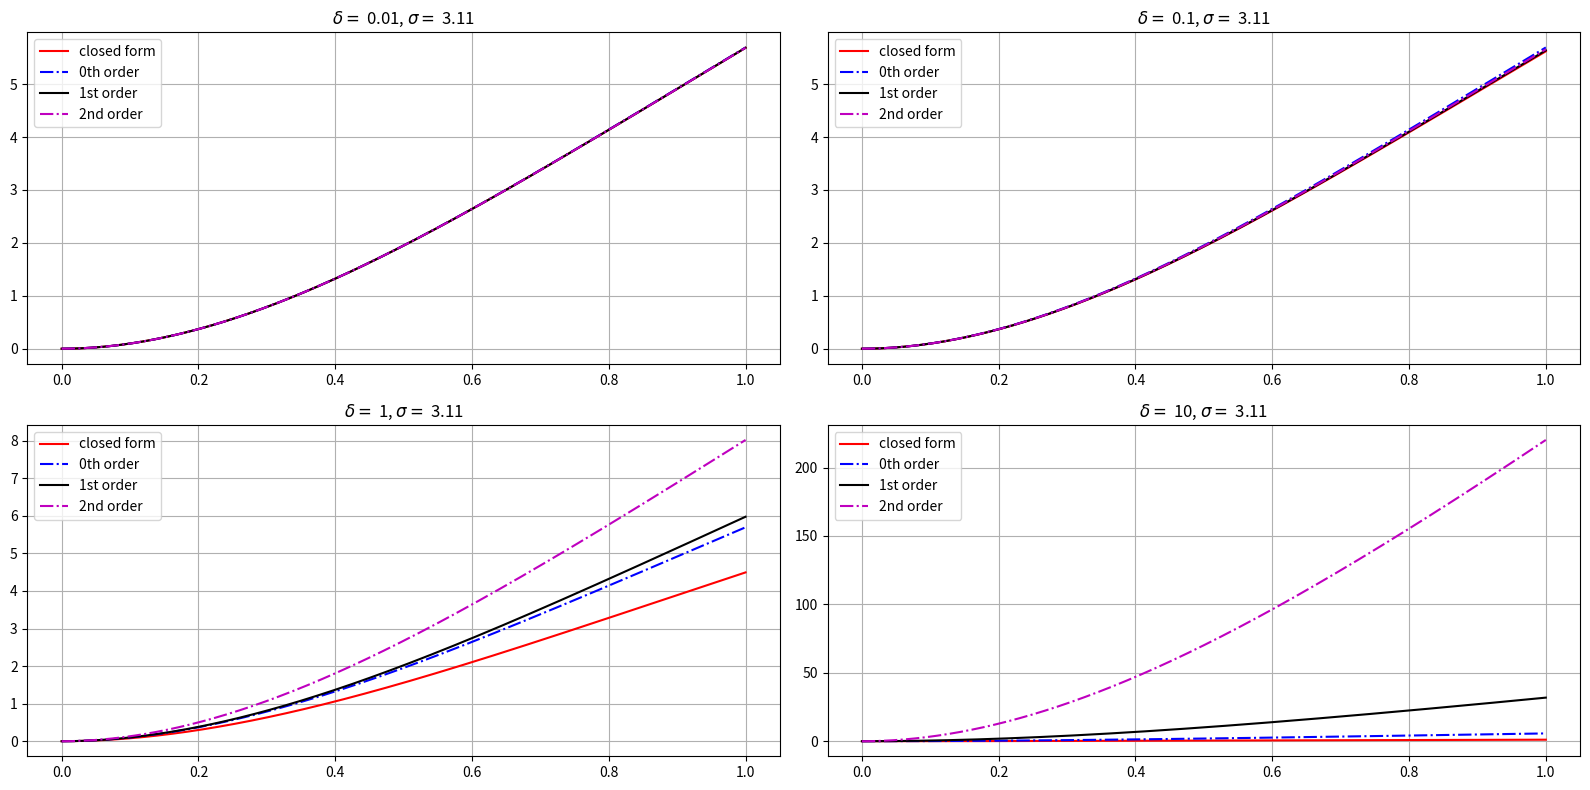

The matplotlib source for this figure:
import numpy as np
import matplotlib.pyplot as plt


# beam base structure material constants
lp   = 100.0e-3
Ys   = 100.0e9
rhos = 7.165e3
hs   = 0.25e-3
b    = 20.0e-3
# piezo layer material constants
c11E = 66.0e9
rhop = 7.80e3
hp   = 0.2e-3
ep33S= 15.93e-9
d31  = -190.0e-12
e31  = d31 * c11E
# e31  = -5.35
# external circuit and excitation
fr   = 40
Rl   = 10.0e3


Bp = 2.0e0/3.0e0 * b * ( Ys*hs**3.0e0 + c11E*((hs+hp)**3.0e0 - hs**3.0e0) )
Cp = ep33S * b * lp / 2.0e0 / hp
ep = b * e31 * (hs + hp/2.0e0)
mp = 2.0e0 * b * ( rhos * hs + rhop * hp )

# dimensionless parameters
alpha = ep * np.sqrt(lp / Cp / Bp)
beta  = Rl * Cp * np.sqrt(Bp / mp / lp**4.0e0)
nu    = 2 * np.pi * fr * np.sqrt(mp * lp**4.0e0 / Bp)

delta = alpha*alpha
sqlam = np.sqrt(nu)

xib = 0.5e-3
rd = xib / lp
rv = ep / Cp

fr_list = np.logspace(0.0, 3.0, 3001)
sqlam_list = np.sqrt(2 * np.pi * fr_list * np.sqrt(mp * lp**4.0e0 / Bp))
x = np.linspace(0.0, 1.0, 10001)

def beam_disp(x, arg_sqlam = sqlam, arg_beta = beta, arg_delta = delta):
    #########  Closed form solutions
    coeff_denom = 2.0 * ( 1 + np.cos(arg_sqlam)*np.cosh(arg_sqlam) + ( 1j * arg_beta * arg_sqlam * arg_delta) / (1 + 1j * arg_beta * arg_sqlam * arg_sqlam ) * ( np.sin(arg_sqlam)*np.cosh(arg_sqlam) + np.cos(arg_sqlam)*np.sinh(arg_sqlam) )  )
    Ae = ( 1 + np.cos(arg_sqlam)*np.cosh(arg_sqlam) - np.sin(arg_sqlam)*np.sinh(arg_sqlam) + ( 2 * 1j * arg_beta * arg_sqlam * arg_delta) / (1 + 1j * arg_beta * arg_sqlam * arg_sqlam ) * np.cos(arg_sqlam)*np.sinh(arg_sqlam) ) / coeff_denom
    Be = ( np.sin(arg_sqlam)*np.cosh(arg_sqlam) + np.cos(arg_sqlam)*np.sinh(arg_sqlam) + ( 2 * 1j * arg_beta * arg_sqlam * arg_delta) / (1 + 1j * arg_beta * arg_sqlam * arg_sqlam ) * np.sin(arg_sqlam)*np.sinh(arg_sqlam) ) / coeff_denom
    Ce = 1.0 - Ae
    De = - Be
    #########  Expansion for the function
    ue = Ae*np.cos(arg_sqlam*x) + Be*np.sin(arg_sqlam*x) + Ce*np.cosh(arg_sqlam*x) + De*np.sinh(arg_sqlam*x) - 1.0
    return ue

# plt.figure(1, figsize=(16,8))
# plt.plot(x, np.abs(beam_disp(x, sqlam, beta, delta)), 'r-', label = 'closed form')
# plt.show()

def beam_disp_zero(x, arg_sqlam = sqlam, arg_beta = beta, arg_delta = delta):
    #########  Closed form solutions
    coeff_denom = 2.0 * ( 1 + np.cos(arg_sqlam)*np.cosh(arg_sqlam) )
    Ae = ( 1 + np.cos(arg_sqlam)*np.cosh(arg_sqlam) - np.sin(arg_sqlam)*np.sinh(arg_sqlam) ) / coeff_denom
    Be = ( np.sin(arg_sqlam)*np.cosh(arg_sqlam) + np.cos(arg_sqlam)*np.sinh(arg_sqlam) ) / coeff_denom
    Ce = 1.0 - Ae
    De = - Be
    #########  Expansion for the function
    ue = Ae*np.cos(arg_sqlam*x) + Be*np.sin(arg_sqlam*x) + Ce*np.cosh(arg_sqlam*x) + De*np.sinh(arg_sqlam*x) - 1.0
    return ue

def beam_disp_one(x, arg_sqlam = sqlam, arg_beta = beta, arg_delta = delta):
    #########  Zeroth order coefficients
    coeff_denom = 2.0 * ( 1 + np.cos(arg_sqlam)*np.cosh(arg_sqlam) )
    A0 = ( 1 + np.cos(arg_sqlam)*np.cosh(arg_sqlam) - np.sin(arg_sqlam)*np.sinh(arg_sqlam) ) / coeff_denom
    B0 = ( np.sin(arg_sqlam)*np.cosh(arg_sqlam) + np.cos(arg_sqlam)*np.sinh(arg_sqlam) ) / coeff_denom
    C0 = 1.0 - A0
    D0 = - B0
    #########  Expansion for the zeroth order
    u0 = A0*np.cos(arg_sqlam*x) + B0*np.sin(arg_sqlam*x) + C0*np.cosh(arg_sqlam*x) + D0*np.sinh(arg_sqlam*x) - 1.0

    #########  First order coefficients
    coeffs1 = 1j * arg_beta * arg_sqlam / (1 + 1j * arg_beta * arg_sqlam * arg_sqlam ) * (np.sinh(arg_sqlam) - np.sin(arg_sqlam)) / ( 1 + np.cosh(arg_sqlam) * np.cos(arg_sqlam) ) / ( 2.0 + 2.0 * np.cosh(arg_sqlam) * np.cos(arg_sqlam) )
    A1 = coeffs1 * ( np.cosh(arg_sqlam) + np.cos(arg_sqlam) )
    B1 = coeffs1 * ( -np.sinh(arg_sqlam) + np.sin(arg_sqlam) )
    C1 = - A1
    D1 = - B1
    #########  Expansion for the zeroth order
    u1 = A1*np.cos(arg_sqlam*x) + B1*np.sin(arg_sqlam*x) + C1*np.cosh(arg_sqlam*x) + D1*np.sinh(arg_sqlam*x)
    
    return u0 + arg_delta * u1

def beam_disp_two(x, arg_sqlam = sqlam, arg_beta = beta, arg_delta = delta):
    #########  Zeroth order coefficients
    coeff_denom = 2.0 * ( 1 + np.cos(arg_sqlam)*np.cosh(arg_sqlam) )
    A0 = ( 1 + np.cos(arg_sqlam)*np.cosh(arg_sqlam) - np.sin(arg_sqlam)*np.sinh(arg_sqlam) ) / coeff_denom
    B0 = ( np.sin(arg_sqlam)*np.cosh(arg_sqlam) + np.cos(arg_sqlam)*np.sinh(arg_sqlam) ) / coeff_denom
    C0 = 1.0 - A0
    D0 = - B0
    #########  Expansion for the zeroth order
    u0 = A0*np.cos(arg_sqlam*x) + B0*np.sin(arg_sqlam*x) + C0*np.cosh(arg_sqlam*x) + D0*np.sinh(arg_sqlam*x) - 1.0

    #########  First order coefficients
    coeffs1 = 1j * arg_beta * arg_sqlam / (1 + 1j * arg_beta * arg_sqlam * arg_sqlam ) * (np.sinh(arg_sqlam) - np.sin(arg_sqlam)) / ( 1 + np.cosh(arg_sqlam) * np.cos(arg_sqlam) ) / ( 2.0 + 2.0 * np.cosh(arg_sqlam) * np.cos(arg_sqlam) )
    A1 = coeffs1 * ( np.cosh(arg_sqlam) + np.cos(arg_sqlam) )
    B1 = coeffs1 * ( -np.sinh(arg_sqlam) + np.sin(arg_sqlam) )
    C1 = - A1
    D1 = - B1
    #########  Expansion for the zeroth order
    u1 = A1*np.cos(arg_sqlam*x) + B1*np.sin(arg_sqlam*x) + C1*np.cosh(arg_sqlam*x) + D1*np.sinh(arg_sqlam*x)
    
    #########  Second order coefficients
    coeffs2 = (1j * arg_beta * arg_sqlam / (1 + 1j * arg_beta * arg_sqlam * arg_sqlam ))**2.0 * (np.sinh(arg_sqlam) - np.sin(arg_sqlam)) / ( 1 + np.cosh(arg_sqlam) * np.cos(arg_sqlam) ) * ( np.cos(arg_sqlam) * np.sinh(arg_sqlam) + np.sin(arg_sqlam) * np.cosh(arg_sqlam) ) / ( 1 + np.cosh(arg_sqlam) * np.cos(arg_sqlam) ) / ( 2.0 + 2.0 * np.cosh(arg_sqlam) * np.cos(arg_sqlam) )
    A2 = coeffs2 * ( np.cosh(arg_sqlam) + np.cos(arg_sqlam) )
    B2 = coeffs2 * ( -np.sinh(arg_sqlam) + np.sin(arg_sqlam) )
    C2 = - A2
    D2 = - B2
    #########  Expansion for the zeroth order
    u2 = A2*np.cos(arg_sqlam*x) + B2*np.sin(arg_sqlam*x) + C2*np.cosh(arg_sqlam*x) + D2*np.sinh(arg_sqlam*x)
    
    return u0 + arg_delta * u1 + arg_delta * arg_delta * u2

def beam_disp_infty(x, arg_sqlam = sqlam, arg_beta = beta, arg_delta = delta):
    #########  Closed form solutions
    coeff_denom = np.sin(arg_sqlam)*np.cosh(arg_sqlam) + np.cos(arg_sqlam)*np.sinh(arg_sqlam)
    Ae = np.cos(arg_sqlam)*np.sinh(arg_sqlam) / coeff_denom
    Be = np.sin(arg_sqlam)*np.sinh(arg_sqlam) / coeff_denom
    Ce = 1.0 - Ae
    De = - Be
    #########  Expansion for the function
    ue = Ae*np.cos(arg_sqlam*x) + Be*np.sin(arg_sqlam*x) + Ce*np.cosh(arg_sqlam*x) + De*np.sinh(arg_sqlam*x) - 1.0
    return ue



plt.figure(1, figsize=(16,8))
plt.subplot(221)
delta = 0.01
plt.plot(x, np.abs(beam_disp(x, sqlam, beta, delta)), 'r-', label = 'closed form')
plt.plot(x, np.abs(beam_disp_zero(x, sqlam, beta, delta)), 'b-.', label = '0th order')
plt.plot(x, np.abs(beam_disp_one(x, sqlam, beta, delta)), 'k-', label = '1st order')
plt.plot(x, np.abs(beam_disp_two(x, sqlam, beta, delta)), 'm-.', label = '2nd order')
plt.legend(loc = 'upper left')
plt.grid(True)
plt.title('$\\delta = $ {0}, $\\sigma = $ {1:1.2f}'.format(delta,nu))


plt.subplot(222)
delta = 0.1
plt.plot(x, np.abs(beam_disp(x, sqlam, beta, delta)), 'r-', label = 'closed form')
plt.plot(x, np.abs(beam_disp_zero(x, sqlam, beta, delta)), 'b-.', label = '0th order')
plt.plot(x, np.abs(beam_disp_one(x, sqlam, beta, delta)), 'k-', label = '1st order')
plt.plot(x, np.abs(beam_disp_two(x, sqlam, beta, delta)), 'm-.', label = '2nd order')
plt.legend(loc = 'upper left')
plt.grid(True)
plt.title('$\\delta = $ {0}, $\\sigma = $ {1:1.2f}'.format(delta,nu))


plt.subplot(223)
delta = 1
plt.plot(x, np.abs(beam_disp(x, sqlam, beta, delta)), 'r-', label = 'closed form')
plt.plot(x, np.abs(beam_disp_zero(x, sqlam, beta, delta)), 'b-.', label = '0th order')
plt.plot(x, np.abs(beam_disp_one(x, sqlam, beta, delta)), 'k-', label = '1st order')
plt.plot(x, np.abs(beam_disp_two(x, sqlam, beta, delta)), 'm-.', label = '2nd order')
plt.legend(loc = 'upper left')
plt.grid(True)
plt.title('$\\delta = $ {0}, $\\sigma = $ {1:1.2f}'.format(delta,nu))


plt.subplot(224)
delta = 10
plt.plot(x, np.abs(beam_disp(x, sqlam, beta, delta)), 'r-', label = 'closed form')
plt.plot(x, np.abs(beam_disp_zero(x, sqlam, beta, delta)), 'b-.', label = '0th order')
plt.plot(x, np.abs(beam_disp_one(x, sqlam, beta, delta)), 'k-', label = '1st order')
plt.plot(x, np.abs(beam_disp_two(x, sqlam, beta, delta)), 'm-.', label = '2nd order')
plt.legend(loc = 'upper left')
plt.grid(True)
plt.title('$\\delta = $ {0}, $\\sigma = $ {1:1.2f}'.format(delta,nu))




plt.tight_layout()
# plt.savefig('fig_sol_analytic_disp_cmp.jpg',dpi=300)
# plt.savefig('fig_sol_analytic_disp_cmp.delta')
# plt.savefig('fig_sol_analytic_disp_cmp.pdf')

plt.show()















































# plt.figure(1, figsize=(12,6))
# print(sqlam,beta,delta)
# plt.subplot(121)
# plt.plot(x, np.abs(beam_disp_zero(x, sqlam, beta)), 'm-', label = '$\\delta = 0.0$', linewidth=3)
# plt.plot(x, np.abs(beam_disp(x, sqlam, beta, 0.01)), 'b-.', label = '$\\delta = 0.01$')
# plt.plot(x, np.abs(beam_disp(x, sqlam, beta, 0.1)), 'g-.', label = '$\\delta = 0.1$')
# plt.plot(x, np.abs(beam_disp(x, sqlam, beta, 1.0)), 'k-.', label = '$\\delta = 1.0$')
# plt.plot(x, np.abs(beam_disp(x, sqlam, beta, 10.0)), 'c-', label = '$\\delta = 10.0$')
# plt.plot(x, np.abs(beam_disp_infty(x, sqlam, beta)), 'y-', label = '$\\delta = \\infty$', linewidth=3)
# plt.grid(True)
# plt.legend(loc='best')
# plt.ticklabel_format(axis='y', style='sci', scilimits=(0,0))
# plt.ylabel('Amplitude of $u(z)$')
# plt.xlabel('Streamwise position $z$')


# plt.subplot(122)
# plt.plot(x, np.angle(beam_disp_zero(x, sqlam, beta)), 'm-', label = '$\\delta = 0.0$', linewidth=3)
# plt.plot(x, np.angle(beam_disp(x, sqlam, beta, 0.01)), 'b-.', label = '$\\delta = 0.01$')
# plt.plot(x, np.angle(beam_disp(x, sqlam, beta, 0.1)), 'g-.', label = '$\\delta = 0.1$')
# plt.plot(x, np.angle(beam_disp(x, sqlam, beta, 1.0)), 'k-.', label = '$\\delta = 1.0$')
# plt.plot(x, np.angle(beam_disp(x, sqlam, beta, 10.0)), 'c-', label = '$\\delta = 10.0$')
# plt.plot(x, np.angle(beam_disp_infty(x, sqlam, beta)), 'y--', label = '$\\delta = \\infty$', linewidth=3)
# plt.grid(True)
# plt.legend(loc='best')
# plt.ticklabel_format(axis='y', style='sci', scilimits=(0,0))
# plt.xlabel('Streamwise position $z$')
# plt.ylabel('Phase of $u(z)$')
# plt.ylim([-1.0e-2,0.1e-2])
# plt.tight_layout()


# plt.savefig('fig_sol_analytic_disp_fun.jpg',dpi=300)
# plt.savefig('fig_sol_analytic_disp_fun.delta')
# plt.savefig('fig_sol_analytic_disp_fun.pdf')
# plt.show()














# def beam_disp_der1(x, arg_sqlam = sqlam, arg_beta = beta, arg_delta = delta):
#     #########  Closed form solutions
#     coeff_denom = 2.0 * ( 1 + np.cos(arg_sqlam)*np.cosh(arg_sqlam) + ( 1j * arg_beta * arg_sqlam * arg_delta) / (1 + 1j * arg_beta * arg_sqlam * arg_sqlam ) * ( np.sin(arg_sqlam)*np.cosh(arg_sqlam) + np.cos(arg_sqlam)*np.sinh(arg_sqlam) )  )
#     Ae = ( 1 + np.cos(arg_sqlam)*np.cosh(arg_sqlam) - np.sin(arg_sqlam)*np.sinh(arg_sqlam) + ( 2 * 1j * arg_beta * arg_sqlam * arg_delta) / (1 + 1j * arg_beta * arg_sqlam * arg_sqlam ) * np.cos(arg_sqlam)*np.sinh(arg_sqlam) ) / coeff_denom
#     Be = ( np.sin(arg_sqlam)*np.cosh(arg_sqlam) + np.cos(arg_sqlam)*np.sinh(arg_sqlam) + ( 2 * 1j * arg_beta * arg_sqlam * arg_delta) / (1 + 1j * arg_beta * arg_sqlam * arg_sqlam ) * np.sin(arg_sqlam)*np.sinh(arg_sqlam) ) / coeff_denom
#     Ce = 1.0 - Ae
#     De = - Be
#     #########  Expansion for the function
#     ue = -Ae*np.sin(arg_sqlam*x) + Be*np.cos(arg_sqlam*x) + Ce*np.sinh(arg_sqlam*x) + De*np.cosh(arg_sqlam*x)
#     ue = ue * arg_sqlam
#     return ue
# plt.figure(1, figsize=(16,8))
# plt.plot(fr_list, np.abs(beam_disp_der1(1.0, sqlam_list, beta, delta)), 'r-', label = 'closed form')
# plt.yscale('log')
# plt.show()